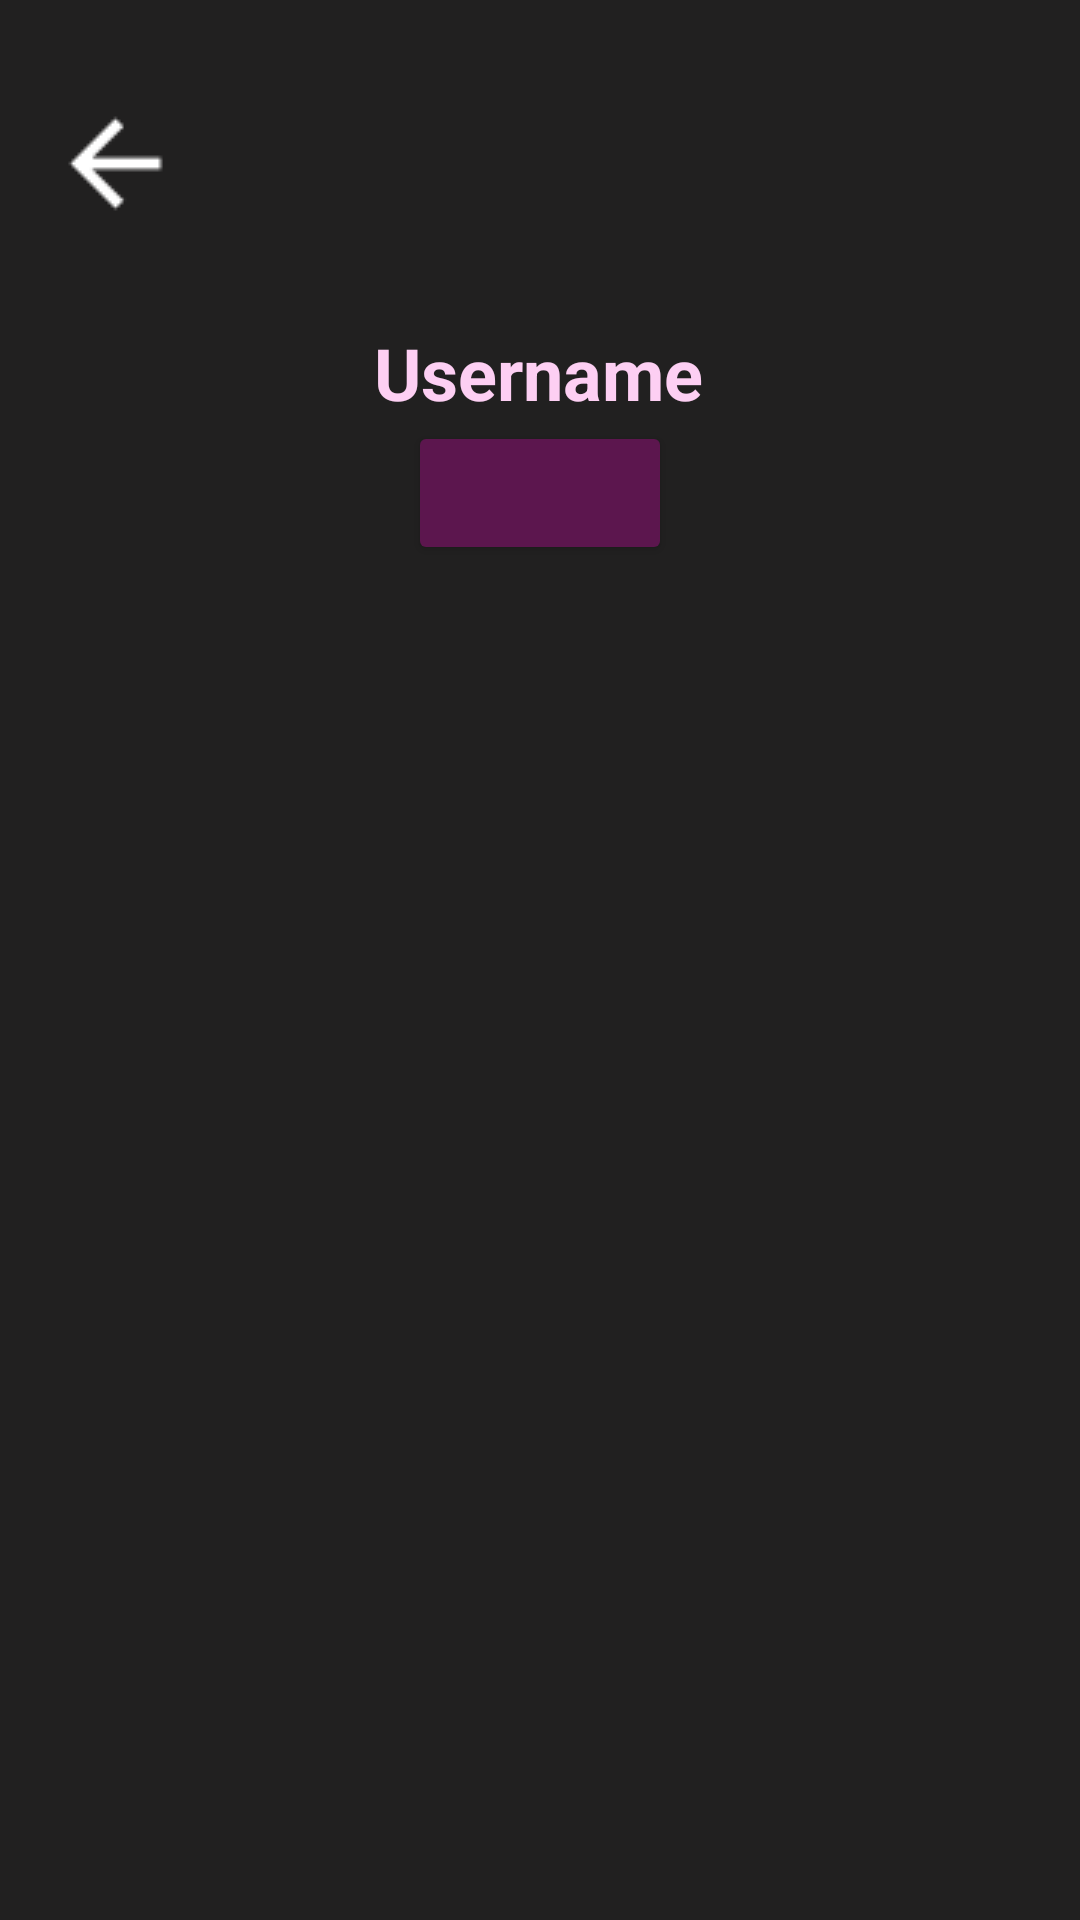

This screen was rendered from an Android layout file. Write that file and the resources it references.
<!-- AndroidManifest.xml: application theme Theme.Theynotlikeus -->
<!-- res/layout/activity_user_followed.xml -->
<?xml version="1.0" encoding="utf-8"?>
<androidx.constraintlayout.widget.ConstraintLayout
    xmlns:android="http://schemas.android.com/apk/res/android"
    xmlns:app="http://schemas.android.com/apk/res-auto"
    xmlns:tools="http://schemas.android.com/tools"
    android:layout_width="match_parent"
    android:layout_height="match_parent"
    android:background="@color/black_background"
    tools:context=".view.HomeMyMoodsFrag">


    <ImageButton
        android:id="@+id/button_fragmentUserFollowed_backbutton"
        android:layout_width="wrap_content"
        android:layout_height="wrap_content"
        android:layout_marginTop="32dp"
        android:layout_marginLeft="16dp"
        android:background="@color/black_background"
        android:contentDescription="@string/select_image_for_mood_event_followed"
        android:src="@drawable/ic_white_back_button"
        app:layout_constraintStart_toStartOf="parent"
        app:layout_constraintTop_toTopOf="parent" />

    <Button
        android:id="@+id/button_fragmentUserFollowed_follow"
        android:layout_width="wrap_content"
        android:layout_height="wrap_content"
        android:backgroundTint="@color/primary_dark_grape"
        android:textColor="@color/mimi_pink"
        app:layout_constraintEnd_toEndOf="parent"
        app:layout_constraintStart_toStartOf="parent"
        app:layout_constraintTop_toBottomOf="@+id/textView_fragmentUserFollowed_Username" />


    <TextView
        android:id="@+id/textView_fragmentUserFollowed_Username"
        android:layout_width="wrap_content"
        android:layout_height="wrap_content"
        android:layout_marginTop="108dp"
        android:text="@string/username_followed"
        android:textColor="@color/mimi_pink"
        android:textSize="24sp"
        android:textStyle="bold"
        app:layout_constraintEnd_toEndOf="parent"
        app:layout_constraintHorizontal_bias="0.498"
        app:layout_constraintStart_toStartOf="parent"
        app:layout_constraintTop_toTopOf="parent" />


</androidx.constraintlayout.widget.ConstraintLayout>
<!-- resources referenced by this layout -->
<resources>
  <color name="black_background">#212020</color>
  <color name="mimi_pink">#FDCFF3</color>
  <color name="primary_dark_grape">#5C164E</color>
  <!-- drawable ic_white_back_button: png bitmap (drawable, 296 bytes) -->
  <string name="select_image_for_mood_event_followed">Select image for mood event</string>
  <string name="username_followed">Username</string>
  <style name="Theme.Theynotlikeus" parent="Base.Theme.Theynotlikeus" />
  <style name="Base.Theme.Theynotlikeus" parent="Theme.Material3.DayNight.NoActionBar">
          
          
      </style>
</resources>
